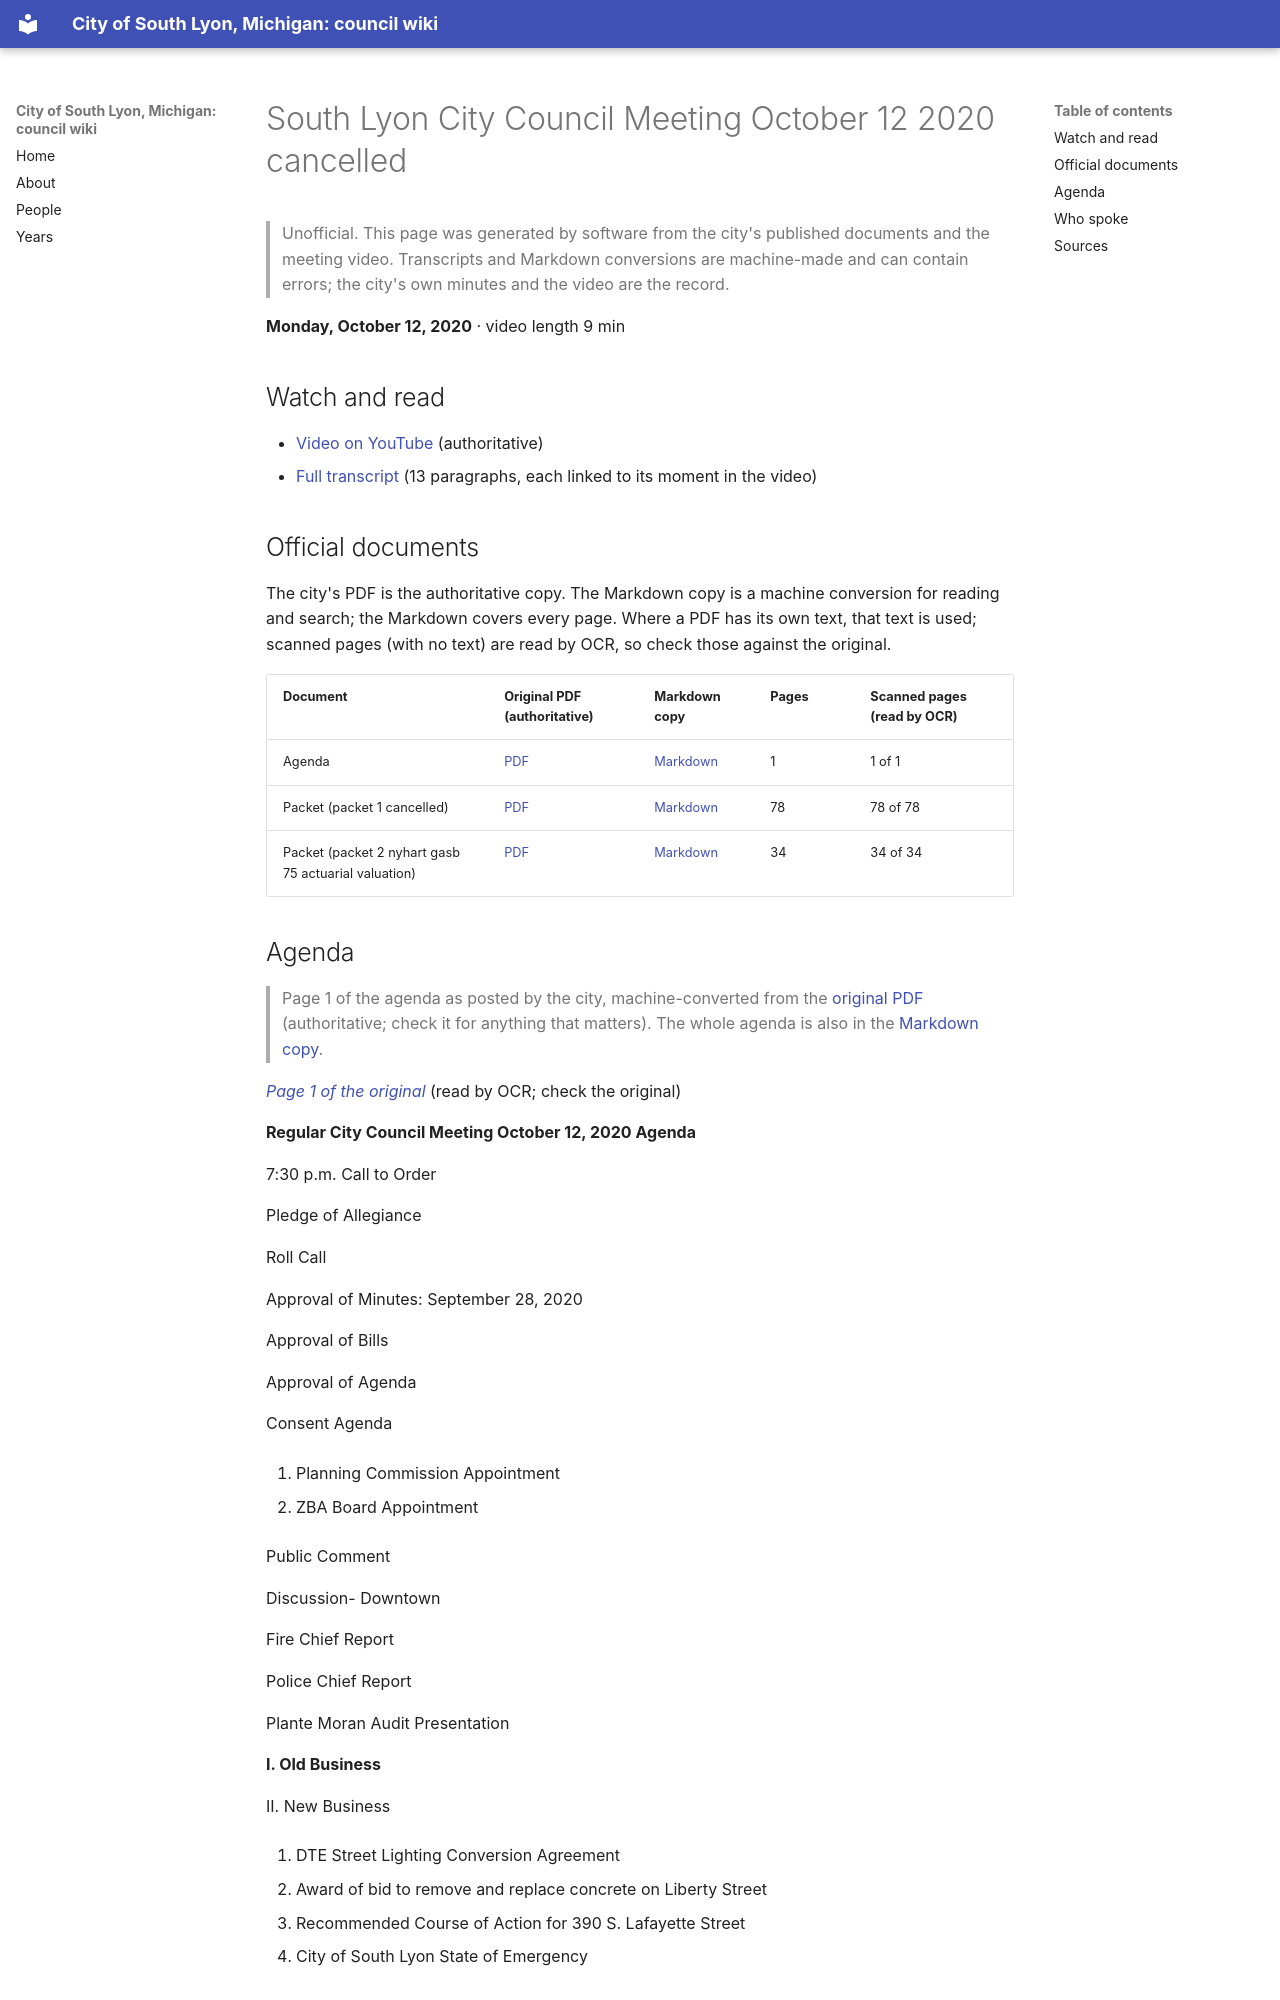

repository: RyanMathewson/city-of-south-lyon-mi-council-wiki · page: meetings/2020/2020-10-12/index.html · generator: mkdocs

---
title: "South Lyon City Council Meeting October 12 2020  cancelled"
meeting_date: "2020-10-12"
video_url: "https://www.youtube.com/watch?v=H4OtWLOV3Y0"
source_listing: "https://www.southlyonmi.org/government/city_council/city_council_minutes_and_agendas.php"
---


# South Lyon City Council Meeting October 12 2020  cancelled

> Unofficial. This page was generated by software from the city's published documents and the meeting video. Transcripts and Markdown conversions are machine-made and can contain errors; the city's own minutes and the video are the record.

**Monday, October 12, 2020** · video length 9 min

## Watch and read

- [Video on YouTube](https://www.youtube.com/watch?v=H4OtWLOV3Y0) (authoritative)
- [Full transcript](../../transcripts/2020/2020-10-12.md) (13 paragraphs, each linked to its moment in the video)

## Official documents

The city's PDF is the authoritative copy. The Markdown copy is a machine conversion for reading and search; the Markdown covers every page. Where a PDF has its own text, that text is used; scanned pages (with no text) are read by OCR, so check those against the original.

| Document | Original PDF (authoritative) | Markdown copy | Pages | Scanned pages (read by OCR) |
|---|---|---|---|---|
| Agenda | [PDF](https://www.southlyonmi.org/10-12-20%20Council%20Agenda.pdf?t=202108310733170) | [Markdown](../../documents/2020/2020-10-12/agenda.md) | 1 | 1 of 1 |
| Packet (packet 1 cancelled) | [PDF](https://www.southlyonmi.org/10-12-20%20Council%20Packet%20-%20online%20only.pdf?t=202108310733170) | [Markdown](../../documents/2020/2020-10-12/packet-1-cancelled.md) | 78 | 78 of 78 |
| Packet (packet 2 nyhart gasb 75 actuarial valuation) | [PDF](https://www.southlyonmi.org/10-12-20%20Council%20Packet%20-%20Nyhart%20GASB%2075%20Actuarial%20Valuation.pdf?t=202108310733170) | [Markdown](../../documents/2020/2020-10-12/packet-2-nyhart-gasb-75-actuarial-valuation.md) | 34 | 34 of 34 |
